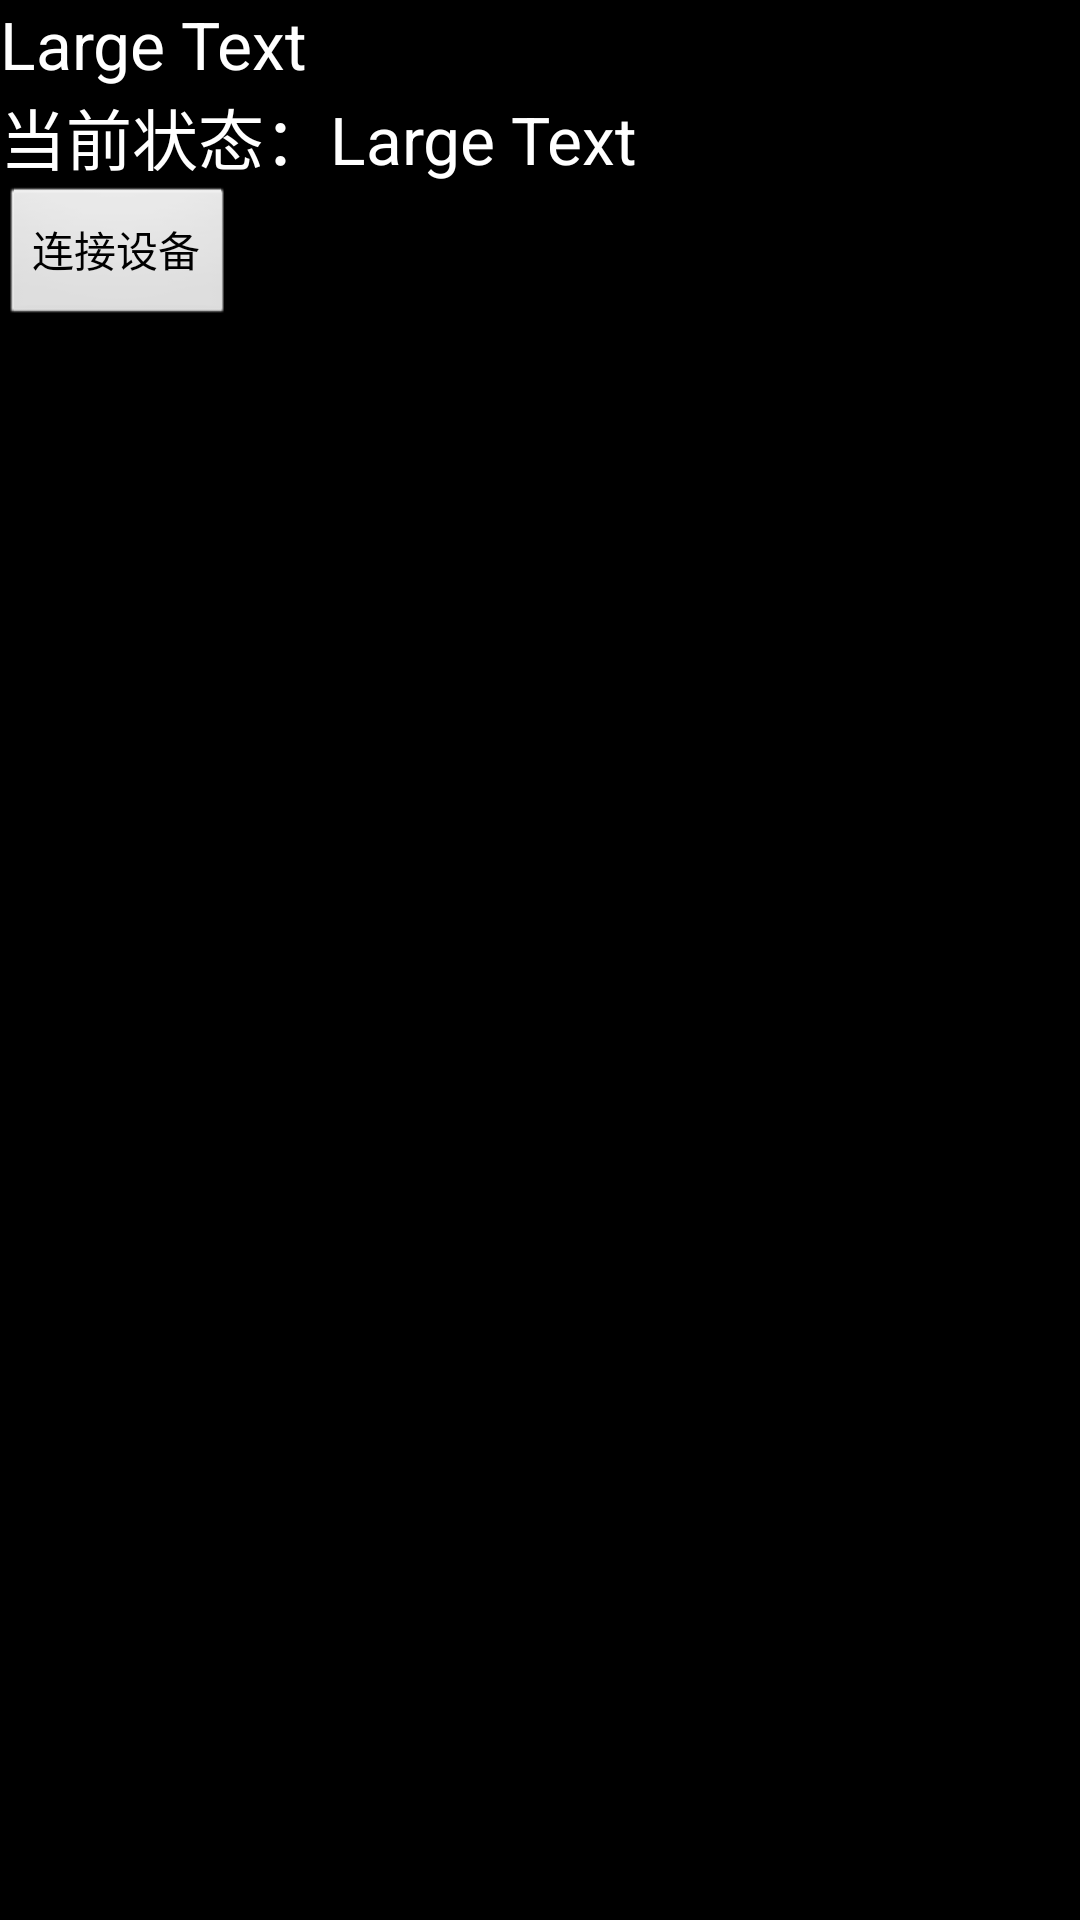

Layout XML and referenced resources for this Android screen:
<!-- AndroidManifest.xml: application theme android:Theme.NoTitleBar -->
<!-- res/layout/detail.xml -->
<?xml version="1.0" encoding="utf-8"?>
<LinearLayout xmlns:android="http://schemas.android.com/apk/res/android"
    android:layout_width="match_parent"
    android:layout_height="match_parent"
    android:background="@drawable/bg"
    android:orientation="vertical" >

    <TextView
        android:id="@+id/textView3"
        android:layout_width="wrap_content"
        android:layout_height="wrap_content"
        android:text="Large Text"
        android:textAppearance="?android:attr/textAppearanceLarge" />

    <LinearLayout
        android:layout_width="match_parent"
        android:layout_height="wrap_content" >

        <TextView
            android:id="@+id/textView1"
            android:layout_width="wrap_content"
            android:layout_height="wrap_content"
            android:text="当前状态："
            android:textAppearance="?android:attr/textAppearanceLarge" />

        <TextView
            android:id="@+id/textView2"
            android:layout_width="wrap_content"
            android:layout_height="wrap_content"
            android:text="Large Text"
            android:textAppearance="?android:attr/textAppearanceLarge" />
    </LinearLayout>

    <Button
        android:id="@+id/button1"
        android:layout_width="wrap_content"
        android:layout_height="wrap_content"
        android:text="连接设备" />

    <Switch
        android:id="@+id/switch2"
        android:layout_width="wrap_content"
        android:layout_height="wrap_content"
        android:text="切换状态"
        android:visibility="invisible" />

</LinearLayout>
<!-- resources referenced by this layout -->
<resources>

</resources>
